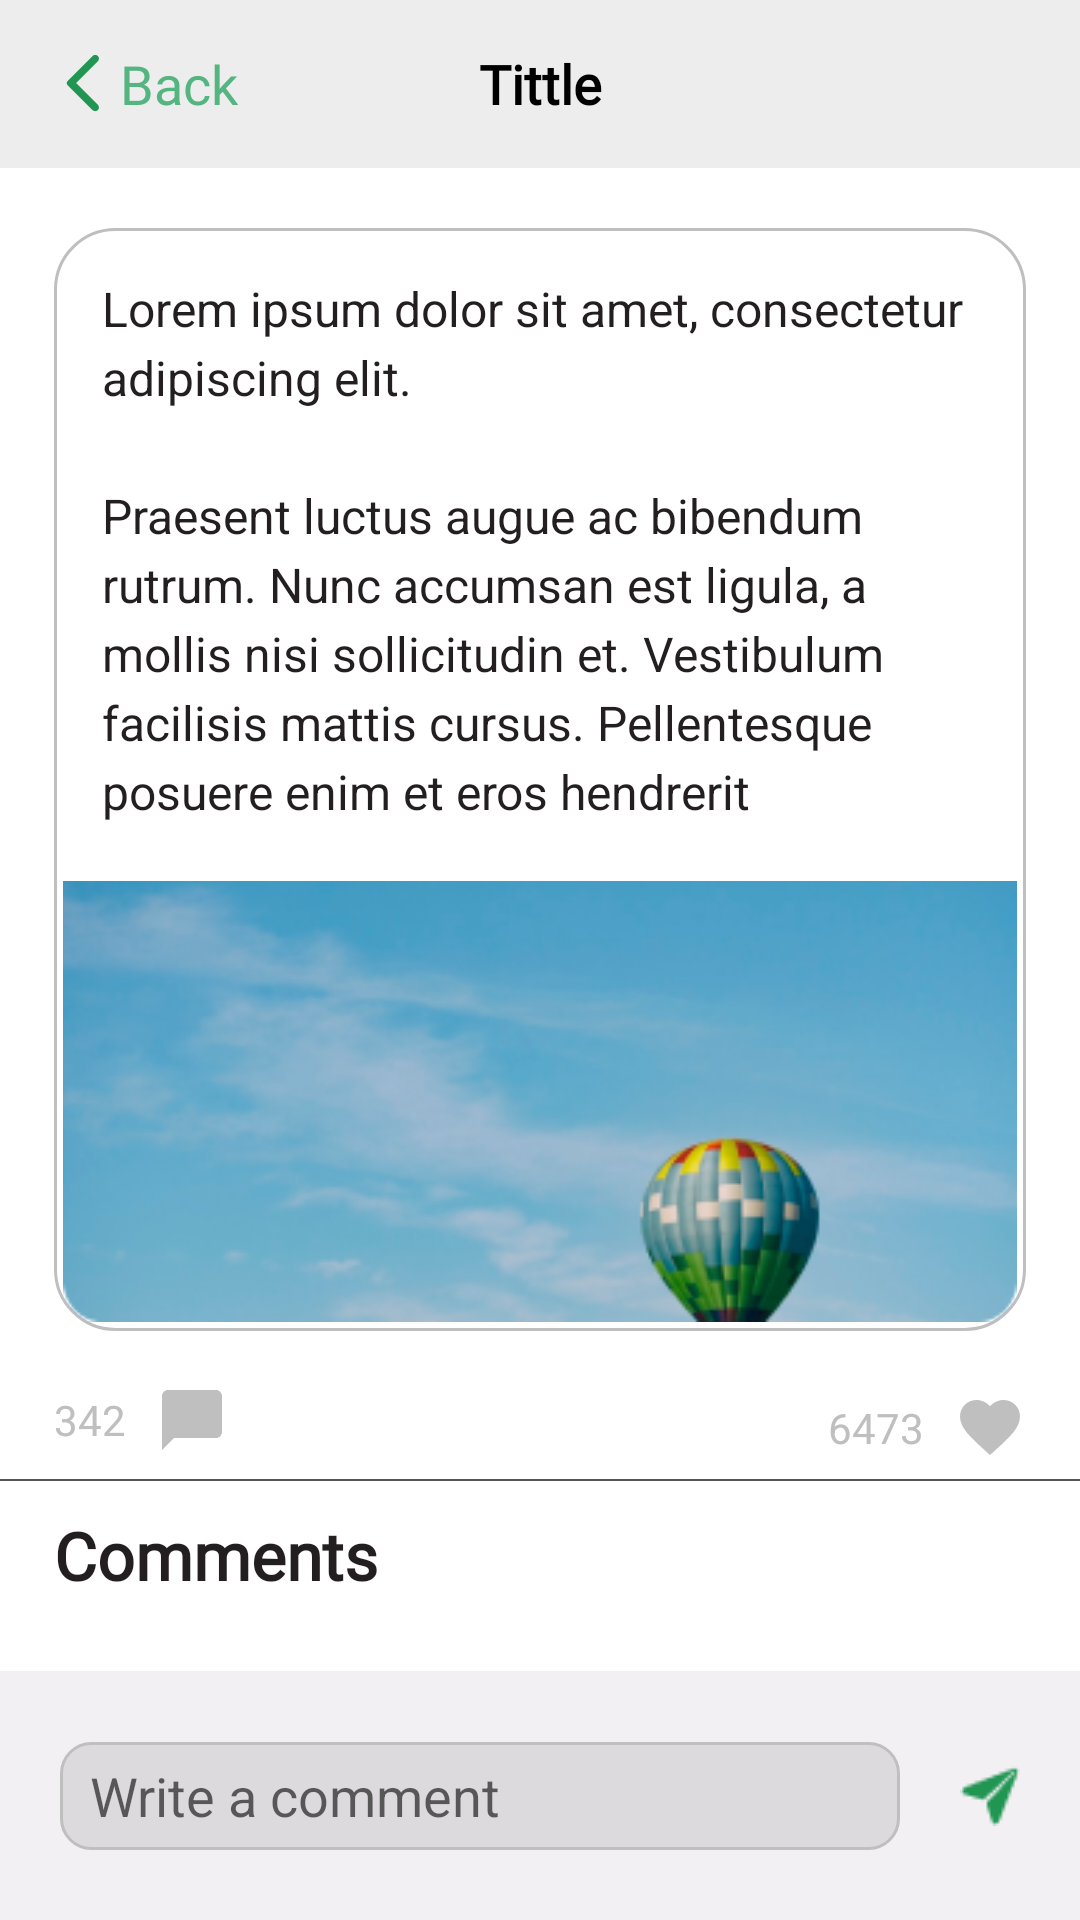

Layout XML and referenced resources for this Android screen:
<!-- AndroidManifest.xml: application theme Theme.FacilityManagementAppGroupOne -->
<!-- res/layout/fragment_complaint_details.xml -->
<?xml version="1.0" encoding="utf-8"?>
<androidx.constraintlayout.widget.ConstraintLayout
    xmlns:android="http://schemas.android.com/apk/res/android"
    xmlns:app="http://schemas.android.com/apk/res-auto"
    xmlns:tools="http://schemas.android.com/tools"
    android:layout_width="match_parent"
    android:layout_height="match_parent"
    android:id="@+id/fragment_complaints_details"
    tools:context=".ui.ComplaintDetailsFragment">

    <androidx.appcompat.widget.Toolbar
        android:id="@+id/fragment_complaints_details_toolbar_tb"
        android:layout_width="match_parent"
        android:layout_height="?actionBarSize"
        android:background="@color/colorPrimaryVariant"
        app:layout_constraintEnd_toEndOf="parent"
        app:layout_constraintStart_toStartOf="parent"
        app:layout_constraintTop_toTopOf="parent">


        <TextView
            android:layout_width="wrap_content"
            android:layout_height="wrap_content"
            android:textSize="18sp"
            android:textColor="@color/color_primary"
            android:fontFamily="@font/montserrat"
            android:id="@+id/fragment_complaints_details_back_img_iv"
            android:text="Back"
            android:drawableStart="@drawable/ic_round_arrow_back"/>

        <TextView
            android:layout_gravity="center"
            android:layout_width="wrap_content"
            android:layout_height="wrap_content"
            android:textStyle="bold"
            android:textColor="@color/black"
            android:fontFamily="@font/montserrat"
            android:textAppearance="?android:textAppearanceMedium"
            android:id="@+id/fragment_compliant_details_toolBar_title_tv"
            android:text="Tittle"
            />
    </androidx.appcompat.widget.Toolbar>

    <ScrollView
        android:layout_width="match_parent"
        android:layout_height="0dp"
        app:layout_constraintBottom_toTopOf="@+id/fragment_complaint_details_bottom_constraint_lo"
        app:layout_constraintEnd_toEndOf="parent"
        app:layout_constraintHorizontal_bias="1.0"
        app:layout_constraintStart_toStartOf="parent"
        app:layout_constraintTop_toBottomOf="@id/fragment_complaints_details_toolbar_tb"
        app:layout_constraintVertical_bias="0.192">

        <androidx.constraintlayout.widget.ConstraintLayout
            android:layout_width="match_parent"
            android:layout_height="wrap_content"
            android:orientation="vertical">

            <LinearLayout
                android:id="@+id/linearLayout"
                android:layout_width="0dp"
                android:layout_height="wrap_content"
                android:layout_marginTop="20dp"
                android:background="@drawable/round_edge"
                android:orientation="vertical"
                app:layout_constraintEnd_toStartOf="@+id/guideline7"
                app:layout_constraintStart_toStartOf="@+id/guideline4"
                app:layout_constraintTop_toTopOf="parent">

                <com.google.android.material.textview.MaterialTextView
                    android:id="@+id/fragment_complaint_details_complaint_tv"
                    android:layout_width="match_parent"
                    android:layout_height="wrap_content"
                    android:lineSpacingExtra="4dp"
                    android:padding="16dp"
                    android:text="@string/fragment_complaints_complaint_body"
                    android:textColor="@color/custom_black"
                    android:textSize="16sp" />

                <androidx.appcompat.widget.AppCompatImageView
                    android:id="@+id/fragment_complaint_details_complaint_image_iv"
                    android:layout_width="match_parent"
                    android:layout_height="0dp"
                    android:layout_weight="1"
                    android:padding="3dp"
                    android:scaleType="fitXY"
                    app:srcCompat="@drawable/img" />
            </LinearLayout>

            <View
                android:layout_width="match_parent"
                android:layout_height="0.5dp"
                android:background="#545458"
                android:paddingTop="8dp"
                android:paddingBottom="8dp"
                app:layout_constraintBottom_toTopOf="@+id/fragment_complaint_details_comments_tv"
                app:layout_constraintEnd_toEndOf="parent"
                app:layout_constraintStart_toStartOf="parent"
                app:layout_constraintTop_toBottomOf="@+id/fragment_complaints_details_num_comments_tv"
                />

            <com.google.android.material.textview.MaterialTextView
                android:id="@+id/fragment_complaint_details_comments_tv"
                android:layout_width="wrap_content"
                android:layout_height="wrap_content"
                android:layout_marginTop="60dp"
                android:text="@string/fragment_complaint_details_comments_str"
                android:textColor="@color/custom_black"
                android:textSize="22sp"
                android:textStyle="bold"
                android:paddingBottom="8dp"
                android:fontFamily="@font/montserrat"
                app:layout_constraintStart_toStartOf="@+id/guideline4"
                app:layout_constraintTop_toBottomOf="@+id/linearLayout" />

            <androidx.recyclerview.widget.RecyclerView
                android:id="@+id/fragment_complaint_details_recyclerview_rv"
                android:layout_width="0dp"
                android:layout_height="wrap_content"
                app:layout_constraintBottom_toBottomOf="parent"
                app:layout_constraintEnd_toEndOf="parent"
                app:layout_constraintHorizontal_bias="0.0"
                app:layout_constraintStart_toStartOf="@+id/guideline4"
                app:layout_constraintTop_toBottomOf="@+id/fragment_complaint_details_comments_tv"
                app:layout_constraintVertical_bias="0.0" />

            <androidx.constraintlayout.widget.Guideline
                android:id="@+id/guideline4"
                android:layout_width="wrap_content"
                android:layout_height="wrap_content"
                android:orientation="vertical"
                app:layout_constraintGuide_percent="0.05" />

            <androidx.constraintlayout.widget.Guideline
                android:id="@+id/guideline7"
                android:layout_width="wrap_content"
                android:layout_height="wrap_content"
                android:orientation="vertical"
                app:layout_constraintGuide_percent="0.95" />

            <TextView
                android:id="@+id/fragment_complaints_details_num_comments_tv"
                android:layout_width="wrap_content"
                android:layout_height="wrap_content"
                android:layout_marginTop="20dp"
                android:text="@string/fragment_complaints_num_comments"
                android:textColor="@color/custom_grey"
                android:textSize="14sp"
                app:layout_constraintStart_toStartOf="@+id/guideline4"
                app:layout_constraintTop_toBottomOf="@+id/linearLayout" />

            <ImageView
                android:id="@+id/fragment_complaint_details_messsage_icon_iv"
                android:layout_width="wrap_content"
                android:layout_height="wrap_content"
                android:layout_marginStart="10dp"
                android:layout_marginTop="20dp"
                android:src="@drawable/message_icon"
                app:layout_constraintBottom_toBottomOf="@+id/fragment_complaints_details_num_comments_tv"
                app:layout_constraintStart_toEndOf="@+id/fragment_complaints_details_num_comments_tv"
                app:layout_constraintTop_toBottomOf="@+id/linearLayout"
                app:layout_constraintVertical_bias="0.5" />

            <TextView
                android:id="@+id/fragment_complaint_details_num_likes_tv"
                android:layout_width="wrap_content"
                android:layout_height="wrap_content"
                android:layout_marginTop="20dp"
                android:layout_marginEnd="10dp"
                android:text="@string/fragment_complaint_num_likes"
                android:textColor="@color/custom_grey"
                android:textSize="14sp"
                app:layout_constraintBottom_toBottomOf="@+id/fragment_complaint_details_likes_icon_iv"
                app:layout_constraintEnd_toStartOf="@+id/fragment_complaint_details_likes_icon_iv"
                app:layout_constraintTop_toBottomOf="@+id/linearLayout"
                app:layout_constraintVertical_bias="0.5" />

            <ImageView
                android:id="@+id/fragment_complaint_details_likes_icon_iv"
                android:layout_width="wrap_content"
                android:layout_height="wrap_content"
                android:layout_marginTop="20dp"
                android:src="@drawable/favorite_icon"
                app:layout_constraintEnd_toStartOf="@+id/guideline7"
                app:layout_constraintTop_toBottomOf="@+id/linearLayout" />

        </androidx.constraintlayout.widget.ConstraintLayout>
    </ScrollView>

    <androidx.constraintlayout.widget.ConstraintLayout
        android:id="@+id/fragment_complaint_details_bottom_constraint_lo"
        android:layout_width="0dp"
        android:layout_height="83dp"
        android:background="@color/custom_grey_bottomnav"
        app:layout_constraintBottom_toBottomOf="parent"
        app:layout_constraintEnd_toEndOf="parent"
        app:layout_constraintHorizontal_bias="0.0"
        app:layout_constraintStart_toStartOf="parent">

        <EditText
            android:id="@+id/fragment_complaint_details_add_comments_edtv"
            android:layout_width="0dp"
            android:layout_height="36dp"
            android:layout_marginStart="20dp"
            android:layout_marginLeft="20dp"
            android:layout_marginEnd="60dp"
            android:layout_marginRight="60dp"
            android:background="@drawable/edittext_background"
            android:ems="10"
            android:hint="@string/fragment_comment_details_coment_hint"
            android:inputType="textPersonName"
            android:paddingLeft="10dp"
            android:imeOptions="actionDone"
            app:layout_constraintBottom_toBottomOf="parent"
            app:layout_constraintEnd_toEndOf="parent"
            app:layout_constraintStart_toStartOf="parent"
            app:layout_constraintTop_toTopOf="parent" />

        <ImageView
            android:id="@+id/fragment_complaint_details_send_icon_iv"
            android:layout_width="wrap_content"
            android:layout_height="wrap_content"
            android:src="@drawable/send"
            app:layout_constraintBottom_toBottomOf="parent"
            app:layout_constraintEnd_toEndOf="parent"
            app:layout_constraintStart_toEndOf="@+id/fragment_complaint_details_add_comments_edtv"
            app:layout_constraintTop_toTopOf="parent" />
    </androidx.constraintlayout.widget.ConstraintLayout>


</androidx.constraintlayout.widget.ConstraintLayout>
<!-- resources referenced by this layout -->
<resources>
  <color name="black">#FF000000</color>
  <color name="colorPrimaryVariant">#EEEDED</color>
  <color name="color_primary">#54B580</color>
  <color name="custom_black">#231F20</color>
  <color name="custom_grey">#C0BFC0</color>
  <color name="custom_grey_bottomnav">#F3F0F3</color>
  <!-- drawable edittext_background (drawable) -->
  <?xml version="1.0" encoding="utf-8"?>
  <shape xmlns:android="http://schemas.android.com/apk/res/android">
      <corners
          android:bottomLeftRadius="10dp"
          android:bottomRightRadius="10dp"
          android:topRightRadius="10dp"
          android:topLeftRadius="10dp"/>
  
      <stroke
          android:color="@color/custom_grey"
          android:width="1dp"
          />
  
      <solid
          android:color="@color/custom_grey_bottomedittext"/>
  </shape>
  <!-- drawable favorite_icon (drawable) -->
  <vector android:height="24dp" android:tint="#C0BFC0"
      android:viewportHeight="24" android:viewportWidth="24"
      android:width="24dp" xmlns:android="http://schemas.android.com/apk/res/android">
      <path android:fillColor="@android:color/white" android:pathData="M12,21.35l-1.45,-1.32C5.4,15.36 2,12.28 2,8.5 2,5.42 4.42,3 7.5,3c1.74,0 3.41,0.81 4.5,2.09C13.09,3.81 14.76,3 16.5,3 19.58,3 22,5.42 22,8.5c0,3.78 -3.4,6.86 -8.55,11.54L12,21.35z"/>
  </vector>
  <!-- drawable ic_round_arrow_back (drawable) -->
  <vector android:autoMirrored="true" android:height="24dp"
      android:tint="#219653" android:viewportHeight="24"
      android:viewportWidth="24" android:width="24dp" xmlns:android="http://schemas.android.com/apk/res/android">
      <path android:fillColor="@android:color/white" android:pathData="M16.62,2.99c-0.49,-0.49 -1.28,-0.49 -1.77,0L6.54,11.3c-0.39,0.39 -0.39,1.02 0,1.41l8.31,8.31c0.49,0.49 1.28,0.49 1.77,0s0.49,-1.28 0,-1.77L9.38,12l7.25,-7.25c0.48,-0.48 0.48,-1.28 -0.01,-1.76z"/>
  </vector>
  <!-- drawable message_icon (drawable) -->
  <vector android:height="24dp" android:tint="#C0BFC0"
      android:viewportHeight="24" android:viewportWidth="24"
      android:width="24dp" xmlns:android="http://schemas.android.com/apk/res/android">
      <path android:fillColor="@android:color/white" android:pathData="M20,2H4c-1.1,0 -2,0.9 -2,2v18l4,-4h14c1.1,0 2,-0.9 2,-2V4c0,-1.1 -0.9,-2 -2,-2z"/>
  </vector>
  <!-- drawable round_edge (drawable) -->
  <?xml version="1.0" encoding="utf-8"?>
  <shape xmlns:android="http://schemas.android.com/apk/res/android">
      <corners
          android:bottomLeftRadius="20dp"
          android:bottomRightRadius="20dp"
          android:topRightRadius="20dp"
          android:topLeftRadius="20dp"/>
  
      <stroke
          android:color="@color/custom_grey"
          android:width="1dp"
          />
  
  </shape>
  <string name="fragment_comment_details_coment_hint">Write a comment</string>
  <string name="fragment_complaint_details_comments_str">Comments</string>
  <string name="fragment_complaint_num_likes">6473</string>
  <string name="fragment_complaints_complaint_body">Lorem ipsum dolor sit amet, consectetur adipiscing elit. \n\nPraesent luctus augue ac bibendum rutrum. Nunc accumsan est ligula, a mollis nisi sollicitudin et. Vestibulum facilisis mattis cursus. Pellentesque posuere enim et eros hendrerit</string>
  <string name="fragment_complaints_num_comments">342</string>
  <color name="custom_grey_bottomedittext">#DDDADD</color>
  <color name="white">#FFFFFFFF</color>
  <color name="teal_200">#FF03DAC5</color>
  <color name="teal_700">#FF018786</color>
</resources>
